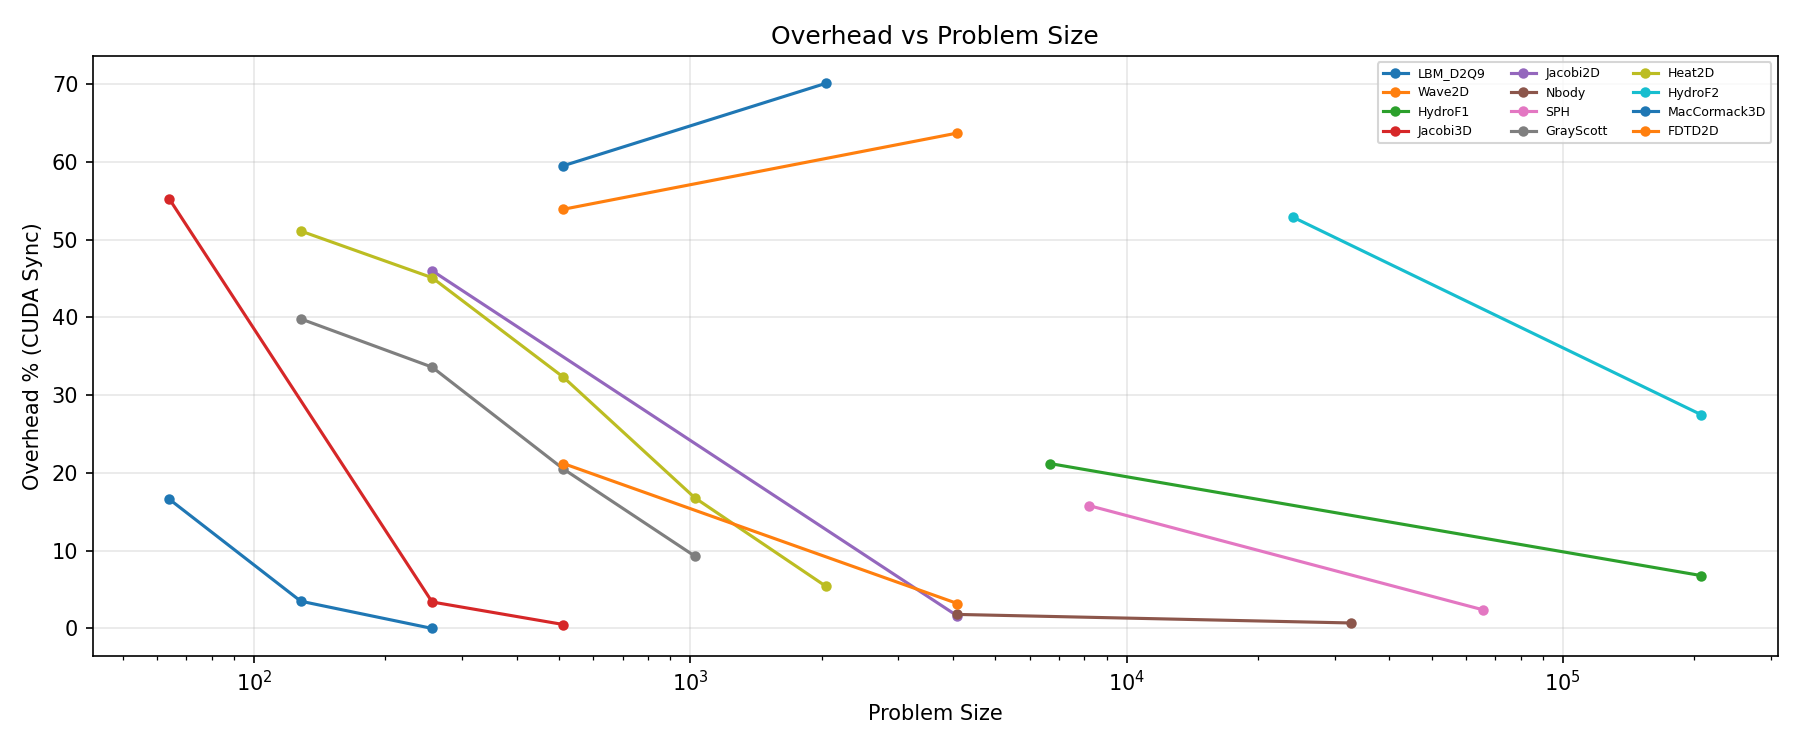

Values plotted in this chart, from the file beside it:
case, problem_size, strategy, overhead_pct
Wave2D, 512, CUDA_Async, 27.3
Wave2D, 512, CUDA_Graph, 20.5
Wave2D, 512, CUDA_Persistent, 0.0
Wave2D, 512, CUDA_Sync, 53.9
Wave2D, 512, Taichi, 65.7
Wave2D, 512, Warp, 30.7
Wave2D, 4096, CUDA_Async, 63.2
Wave2D, 4096, CUDA_Graph, 63.1
Wave2D, 4096, CUDA_Persistent, 0.0
Wave2D, 4096, CUDA_Sync, 63.7
Wave2D, 4096, Taichi, 40.6
Wave2D, 4096, Warp, 15.6
LBM_D2Q9, 512, CUDA_Async, 47.2
LBM_D2Q9, 512, CUDA_Graph, 45.5
LBM_D2Q9, 512, CUDA_Persistent, 0.0
LBM_D2Q9, 512, CUDA_Sync, 59.5
LBM_D2Q9, 512, Taichi, 87.1
LBM_D2Q9, 2048, CUDA_Async, 69.6
LBM_D2Q9, 2048, CUDA_Graph, 69.6
LBM_D2Q9, 2048, CUDA_Persistent, 0.0
LBM_D2Q9, 2048, CUDA_Sync, 70.1
LBM_D2Q9, 2048, Taichi, 89.2
HydroF1, 6675, CUDA_Async, 2.1
HydroF1, 6675, CUDA_Graph, 0.5
HydroF1, 6675, CUDA_Persistent, 0.0
HydroF1, 6675, CUDA_Sync, 21.2
HydroF1, 6675, Kokkos, 13.7
HydroF1, 6675, Taichi, 56.6
HydroF1, 6675, Triton, 81.8
HydroF1, 6675, Warp, 24.2
HydroF1, 207234, CUDA_Async, 2.6
HydroF1, 207234, CUDA_Graph, 3.1
HydroF1, 207234, CUDA_Persistent, 6.7
HydroF1, 207234, CUDA_Sync, 6.8
HydroF1, 207234, Kokkos, 6.7
HydroF1, 207234, Taichi, 2.4
HydroF1, 207234, Triton, 93.8
HydroF1, 207234, Warp, 55.5
Jacobi2D, 256, CUDA_Async, 0.7
Jacobi2D, 256, CUDA_Graph, 0.0
Jacobi2D, 256, CUDA_Persistent, 0.0
Jacobi2D, 256, CUDA_Sync, 46.0
Jacobi2D, 256, Kokkos, 46.1
Jacobi2D, 256, Taichi, 90.0
Jacobi2D, 256, TileLang, 66.9
Jacobi2D, 256, Triton, 78.1
Jacobi2D, 256, Warp, 78.8
Jacobi2D, 4096, CUDA_Async, 0.1
Jacobi2D, 4096, CUDA_Graph, 0.0
Jacobi2D, 4096, CUDA_Sync, 1.6
Jacobi2D, 4096, EBISU, 0.0
Jacobi2D, 4096, Kokkos, 0.0
Jacobi2D, 4096, PERKS_baseline, 0.0
Jacobi2D, 4096, PERKS_gen, 0.0
Jacobi2D, 4096, PERKS_genwr, 0.0
Jacobi2D, 4096, Taichi, 0.0
Jacobi2D, 4096, TileLang, 0.0
Jacobi2D, 4096, Triton, 0.0
Jacobi2D, 4096, Warp, 0.0
Jacobi3D, 64, CUDA_Async, 24.9
... 223 more rows
